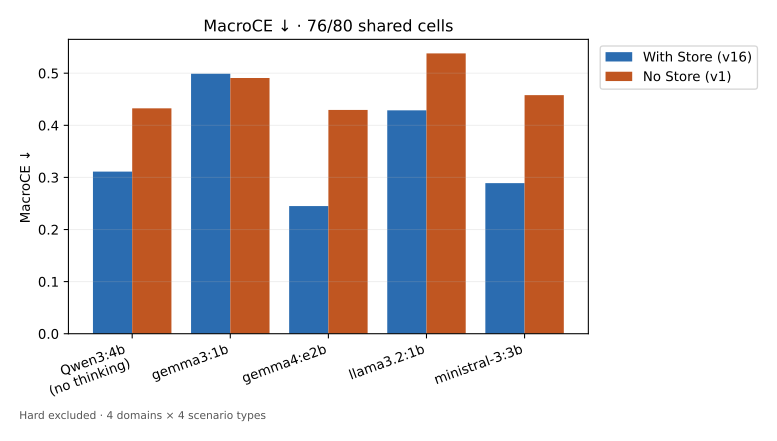

The file beside this chart, header and first rows:
Model, With Store (v16), No Store (v1)
Qwen3:4b, no thinking, 0.3111, 0.4325
gemma3:1b, 0.499, 0.4909
gemma4:e2b, 0.245, 0.4295
llama3.2:1b, 0.4287, 0.5381
ministral-3:3b, 0.289, 0.4579
